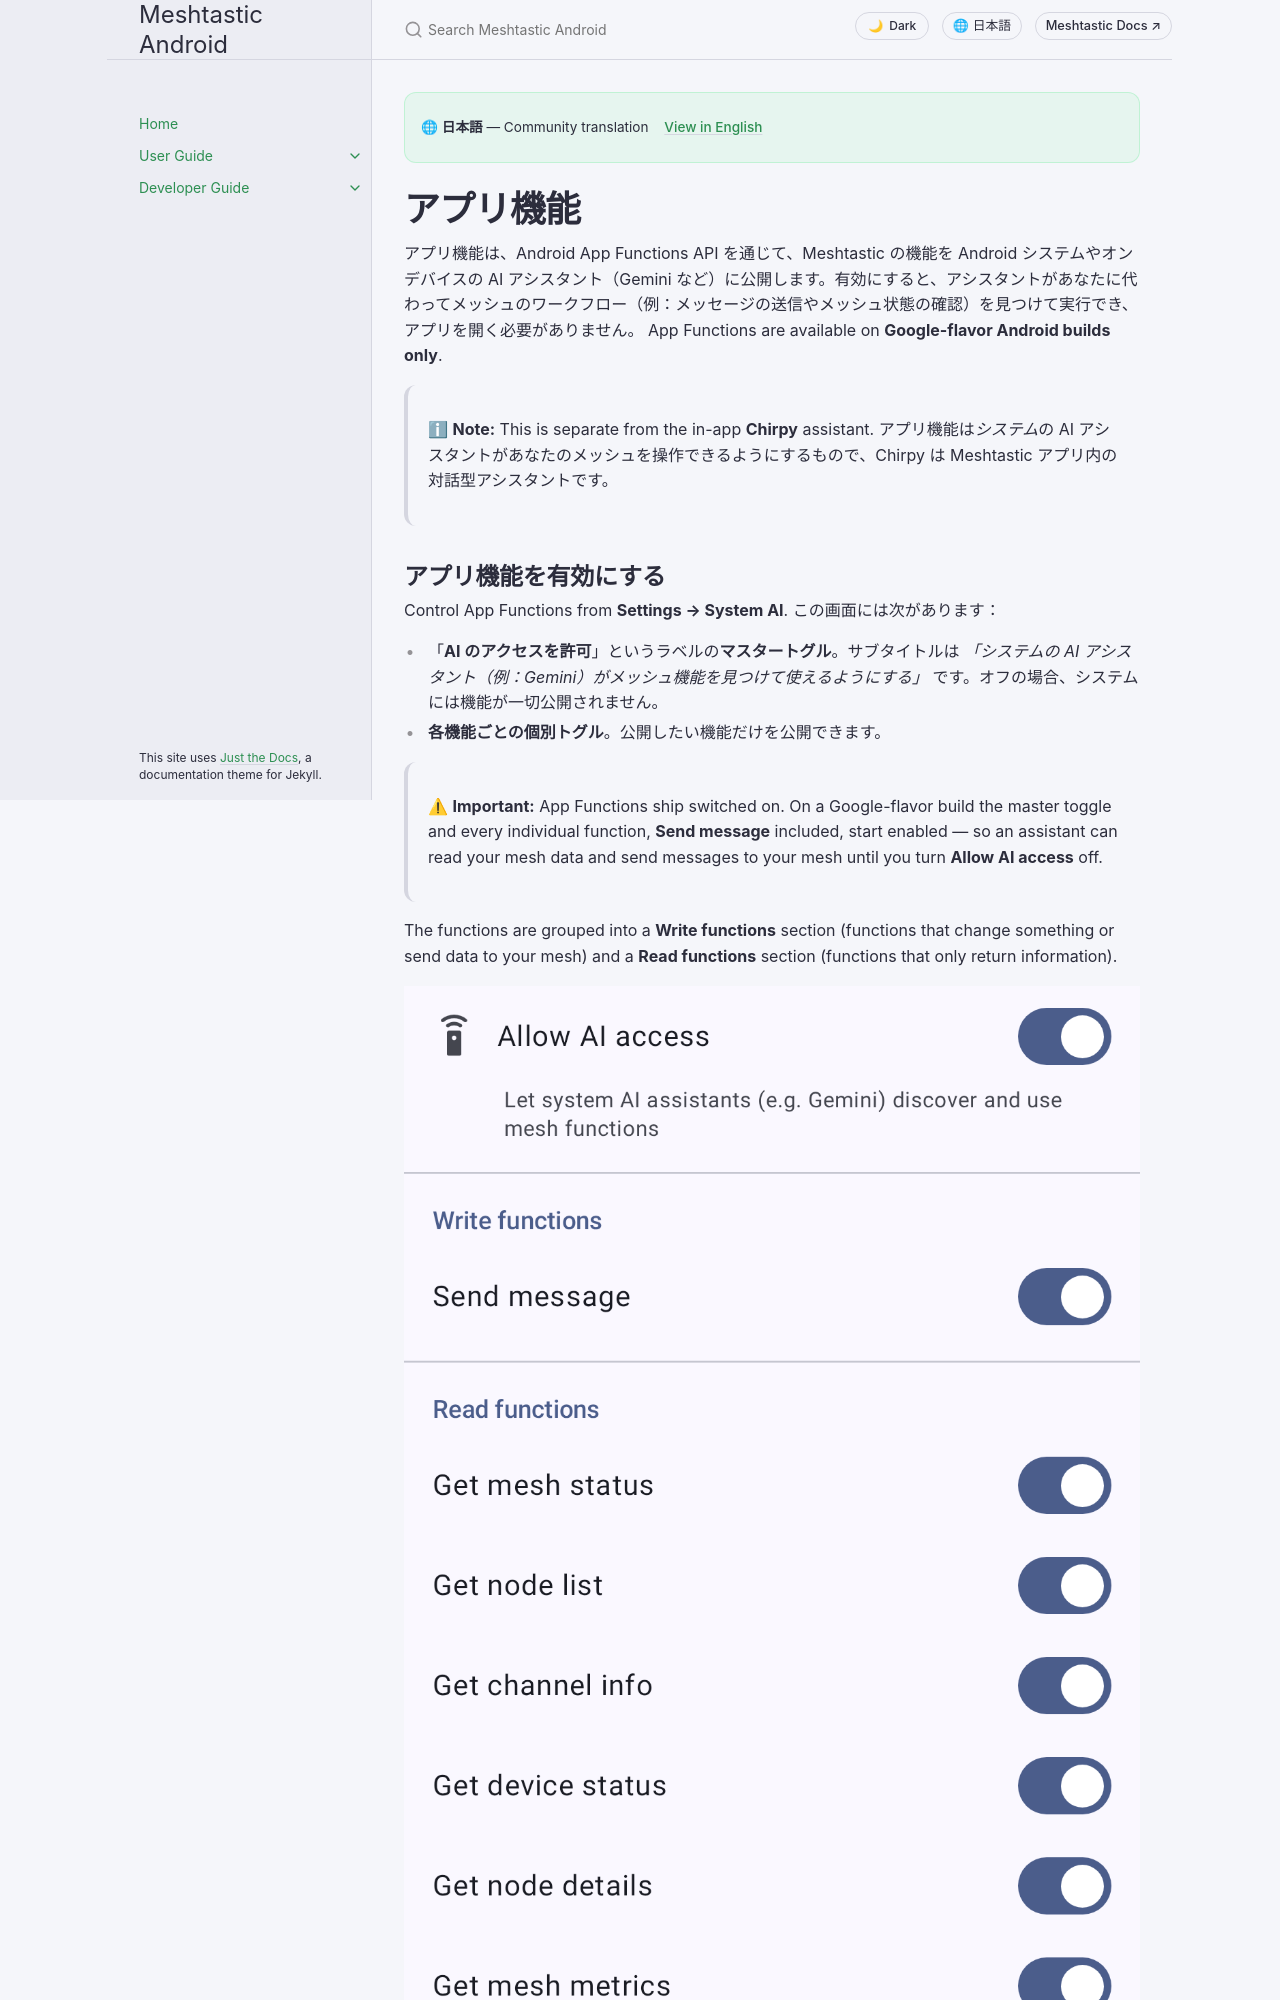

repository: meshtastic/Meshtastic-Android · page: v2.8.5/ja/user/app-functions.html · generator: jekyll

---
title: アプリ機能
nav_order: 19
last_updated: 2026-10-21
description: Expose mesh capabilities to the Android system and on-device AI assistants such as Gemini, so they can run mesh workflows without opening the app.
aliases:
  - app-functions
  - system-ai
  - gemini
  - assistant
---

# アプリ機能

アプリ機能は、Android App Functions API を通じて、Meshtastic の機能を Android システムやオンデバイスの AI アシスタント（Gemini など）に公開します。有効にすると、アシスタントがあなたに代わってメッシュのワークフロー（例：メッセージの送信やメッシュ状態の確認）を見つけて実行でき、アプリを開く必要がありません。 App Functions are available on **Google-flavor Android builds only**.

> ℹ **Note:** This is separate from the in-app **Chirpy** assistant. アプリ機能&#x306F;_&#x30B7;ステ&#x30E0;_&#x306E; AI アシスタントがあなたのメッシュを操作できるようにするもので、Chirpy は Meshtastic アプリ内の対話型アシスタントです。

## アプリ機能を有効にする

Control App Functions from **Settings → System AI**. この画面には次があります：

- 「**AI のアクセスを許可**」というラベルの**マスタートグル**。サブタイトルは _「システムの AI アシスタント（例：Gemini）がメッシュ機能を見つけて使えるようにする」_ です。オフの場合、システムには機能が一切公開されません。
- **各機能ごとの個別トグル**。公開したい機能だけを公開できます。

> ⚠ **Important:** App Functions ship switched on. On a Google-flavor build the master toggle and every individual function, **Send message** included, start enabled — so an assistant can read your mesh data and send messages to your mesh until you turn **Allow AI access** off.

The functions are grouped into a **Write functions** section (functions that change something or send data to your mesh) and a **Read functions** section (functions that only return information).

![マスタートグルと機能ごとのトグルを備えたアプリ機能の画面](../../assets/screenshots/app-functions_settings.png)

The screenshot has **Send message** and **Get recent messages** switched off to illustrate per-function control; a fresh install shows every switch on.
